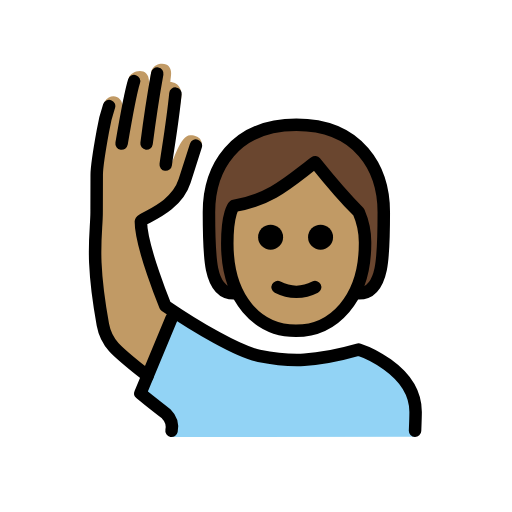
t = 0.00 s
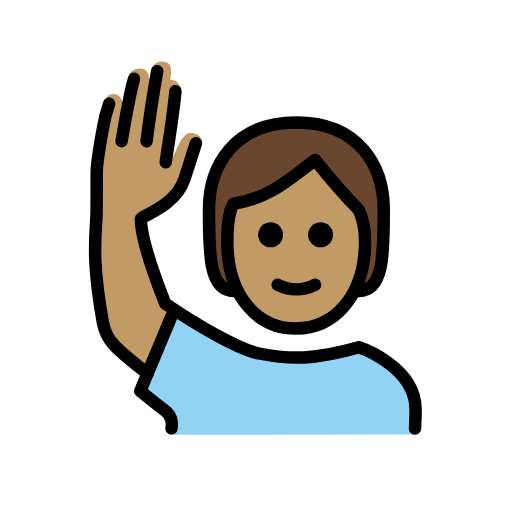
t = 0.48 s
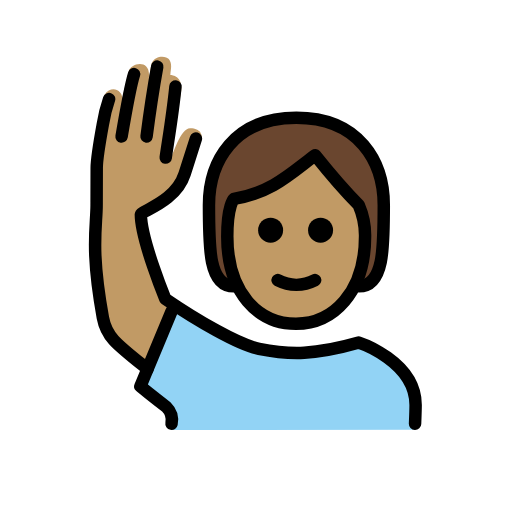
t = 1.43 s
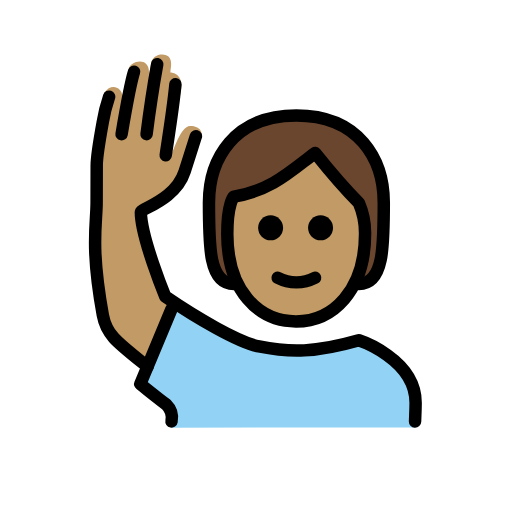
t = 1.90 s
t = 2.38 s: frame unchanged from t = 1.43 s, image omitted
t = 3.33 s: frame unchanged from t = 0.48 s, image omitted

The animated SVG that drew these frames (rendered in a browser with its animation timeline set to each time). Animation: 1 SMIL element (animateTransform=1); one cycle of 3.80 s, repeats indefinitely.

<?xml version='1.0' encoding='utf-8'?>
<svg xmlns="http://www.w3.org/2000/svg" id="emoji" viewBox="-5 -5 82 82" width="200" height="200" role="img">
  <title>OpenMoji: person raising hand: medium skin tone</title><g><g id="color">
    <path fill="#92d3f5" d="M22.4944,65l-.2186-2.8134A23.4263,23.4263,0,0,1,17.94,58.6693L21.9169,48.6c1.0234-2.5912,1.6347-3.5607,3.0234-2.5912,3.0068,2.0987,6.3457,2.9219,7.625,3.85,4.3281,3.6926,12.34,4.625,19.3405,1.46,3,0,9.5687,3.8215,9.5687,9.09v4.5458Z" />
  </g>
  <g id="skin">
    <path fill="#c19a65" d="M31.4025,33.985c0,9,4.9365,14,11,14,5.9365,0,11.0635-5,11.0635-14a12.1371,12.1371,0,0,0-1-5c-3-3-7-8-7-8-4,3-7,6-13,7C32.466,27.985,31.4025,28.9845,31.4025,33.985Z" />
    <path fill="#c19a65" d="m18.63 55.99c-2.624-3.249-5.712-4.458-6.212-6.458-0.543-2.169-3.193-15.63-2.192-19.88 0.4003-2.535 0.4843-5.111 0.25-7.666-0.06-0.998 0.8437-4.688 0.8437-6.688-0.04883-1.323 0.07726-2.647 0.375-3.938 1.188-1.725 2.872-0.7321 2.898 0.4981l1.039-4.342c0.1875-1.281 3.698-2.219 3.188 1.25l0.4502-2.481c0.6811-1.425 2.381-1.16 2.758-0.6921 0.6222 0.809 0.3033 1.542 0.256 2.536 0 0 2.254-0.01883 1.671 3.002-0.19 0.9824-1.633 10.23-1.633 10.23 0.458-0.458 1.541-4.699 3.124-4.699 2.119 0 1.904 1.65 1.904 1.65s-0.6026 1.433-1.281 2.673c-1.012 1.851-2.281 5.5-3.281 6.5-1.673 1.114-3.417 2.116-5.222 3l2.91 12.25s0.167 0.5381 2.496 2.256" />
  </g>
  <g id="hair">
    <path fill="#6a462f" d="M52.5829,29.0768c-2.6614-.8555-7.3665-7.9369-7.3665-7.9369-2.6615,3.2318-12.737,6.9864-12.737,6.9864-2.9942,2.9941-.0451,13.8587-.0451,13.8587-4,0-4-6-4-13s4-14,14-14,14,7,14,14,0,13-4,13C53.7589,39.7323,52.5829,29.0768,52.5829,29.0768Z" />
  </g>
  <g id="line">
    <path fill="none" stroke="#000" stroke-linecap="round" stroke-linejoin="round" stroke-width="2" d="M32.466,41.985c-4,0-4-6-4-13s4-14,14-14,14,7,14,14,0,13-4,13" />
    <path d="M48.339,32.985a2,2,0,1,1-2-2,2,2,0,0,1,2,2" />
    <path d="M40.339,32.985a2,2,0,1,1-2-2,2,2,0,0,1,2,2" />
    <path fill="none" stroke="#000" stroke-linejoin="round" stroke-width="2" d="M31.4025,33.985c0,9,4.9365,14,11,14,5.9365,0,11.0635-5,11.0635-14a12.1371,12.1371,0,0,0-1-5c-3-3-7-8-7-8-4,3-7,6-13,7C32.466,27.985,31.4025,28.9845,31.4025,33.985Z" />
    <path fill="none" stroke="#000" stroke-linecap="round" stroke-linejoin="round" stroke-width="2" d="M39.466,40.985a6.5535,6.5535,0,0,0,6,0" />
    <path fill="none" stroke="#000" stroke-linecap="round" stroke-linejoin="round" stroke-width="2" d="M22.4738,63.99a2.9818,2.9818,0,0,0-.8419-2.6982C18.4738,58.846,17.4738,57.99,17.4738,57.99l5-12" />
    <path fill="none" stroke="#000" stroke-linecap="round" stroke-linejoin="round" stroke-width="2" d="M20.1828,6.7816c-.709,3.9248-1.125,6.6318-1.709,11.208" />
    <path fill="none" stroke="#000" stroke-linecap="round" stroke-linejoin="round" stroke-width="2" d="M21.5421,21.3651C21.835,19.2025,22.64,14.6146,23.0988,9.99" />
    <path fill="none" stroke="#000" stroke-linecap="round" stroke-linejoin="round" stroke-width="2" d="M61.4738,63.99s.0908-2.25.0908-3c0-7-9.0908-10-9.0908-10-7,2-11,2-16,1-3.2754-.6553-10.0273-4.59-15-8,0,0-3.9093-9.5-3.9093-13.5005,0-.5825,5.5518-1.9936,7-6.5.7813-2.4307,1.8106-5.6738,1.8106-5.6738" />
    <path fill="none" stroke="#000" stroke-linecap="round" stroke-linejoin="round" stroke-width="2" d="M14.4738,17.99c.86-5.0757,1.5645-8.6211,2-10" />
    <path fill="none" stroke="#000" stroke-linecap="round" stroke-linejoin="round" stroke-width="2" d="M18.6281,55.221c-5-4-6.5879-5.12-7.1543-8.2314-2-11-1-14.5811-1-18,0-1,.0156,0,.0156-6,.001-.812.5078-4.3931.9844-7a25.2783,25.2783,0,0,1,1-4" />
  </g>
<animateTransform attributeName="transform" type="translate" values="0 0;0 -1.5;0 0" dur="3.8s" repeatCount="indefinite" /></g></svg>
